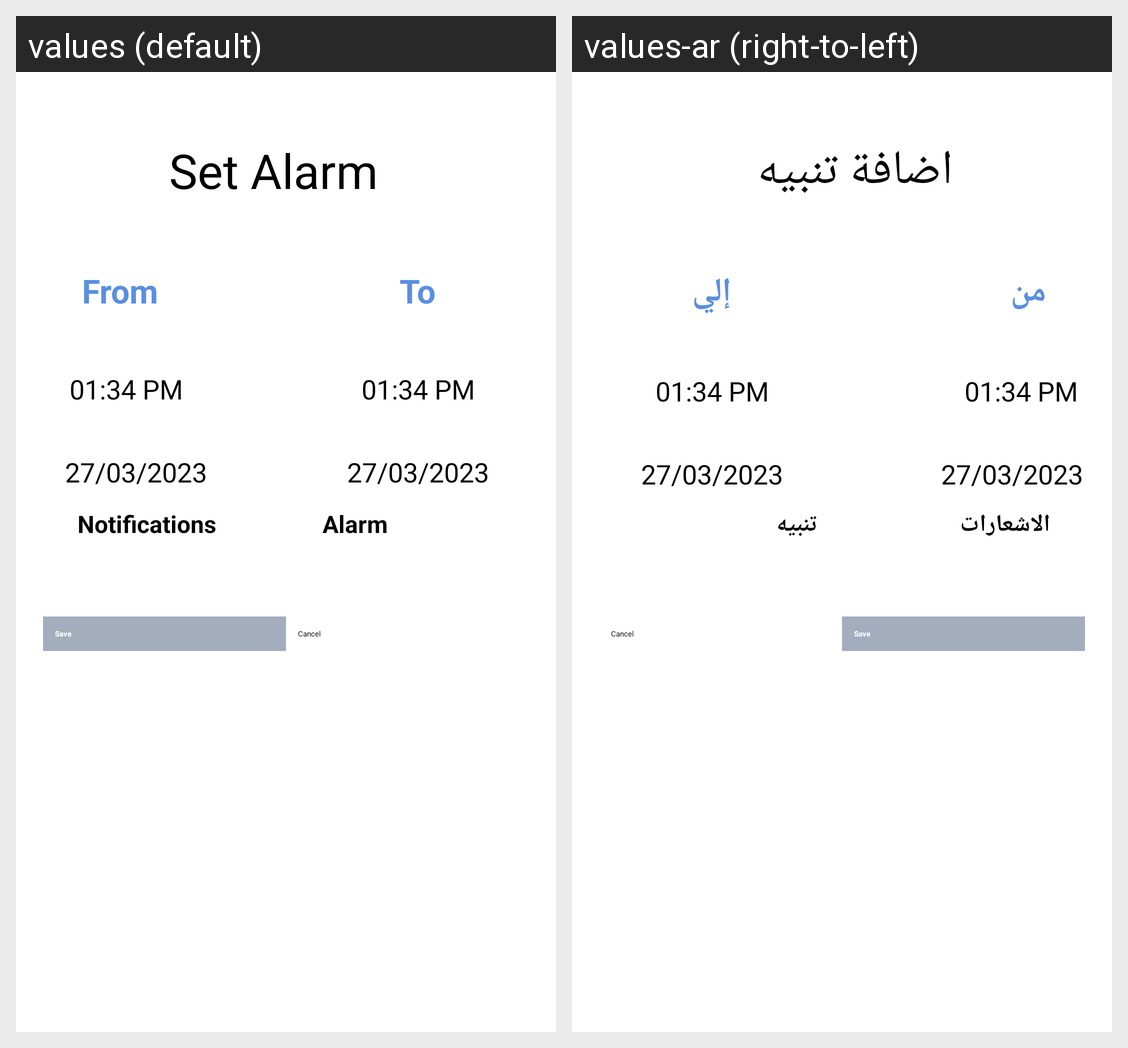

For this localized Android screen grid, give each drawn string resource with its value in every locale shown.
Android screen res/layout/set_alert_dialog.xml rendered under 2 locales, left to right: values (default), values-ar (right-to-left). Device: Nexus 5 (rendered at 1080×1920; each locale shown at half size, 540×960, under a caption strip naming it); theme Theme.WeatherApp.
Strings drawn on this screen, with the default value and each locale's value (text and hints the layout hard-codes, and strings that could not be matched under every locale, appear in the picture but are not listed):

from
  values: From
  values-ar: من

to
  values: To
  values-ar: إلي

set_alerm
  values: Set Alarm
  values-ar: اضافة تنبيه

Notifications
  values: Notifications
  values-ar: الاشعارات

Alarm
  values: Alarm
  values-ar: تنبيه
